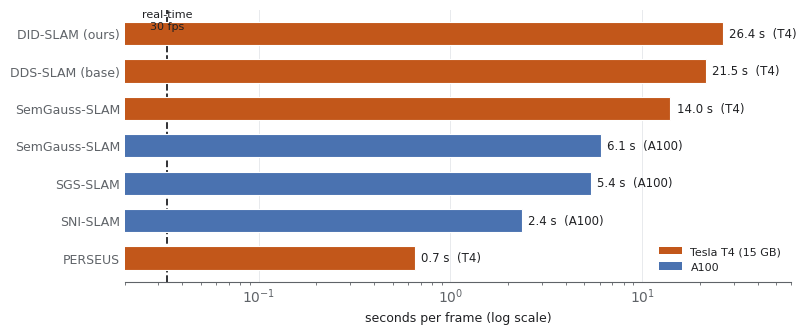

Generate this figure with matplotlib:
#!/usr/bin/env python
"""figures/runtime_bars.png -- per-frame runtime of every benchmarked system, with
its GPU, against the 30 fps real-time threshold (fig:runtime).

All values recovered from the run logs (see the Runtime paragraph, Section
Discussion): representative s/frame per system. SemGauss-SLAM is shown on BOTH the
Tesla T4 (its C1_001 run) and the A100-80GB (its other runs) to make the ~2.3x
device confound visible. GPU is colour-coded AND labelled on each bar, so identity
never rests on colour alone (blue/orange is colourblind-safe; unknown is neutral grey).

Local: python Addons/viz/gen_runtime_bars.py
"""
import os
import matplotlib
matplotlib.use('Agg')
import matplotlib.pyplot as plt

INK = '#202124'; MUT = '#5f6368'; GRID = '#e8eaed'
BLUE = '#4a72b0'; WARM = '#c2571a'; GREY = '#9aa0a6'
plt.rcParams.update({'font.family': 'Arial', 'text.color': INK, 'axes.edgecolor': MUT,
                     'axes.labelcolor': INK, 'xtick.color': MUT, 'ytick.color': MUT})
FIG = r"c:\Users\benli\OneDrive\Documents\GitHub\DDS-SLAM\DDS-SLAM\figures"

# (label, s/frame, gpu)  -- slowest first (drawn top-down)
ROWS = [
    ('DID-SLAM (ours)',      26.4, 'T4'),
    ('DDS-SLAM (base)',      21.5, 'T4'),
    ('SemGauss-SLAM',        14.0, 'T4'),
    ('SemGauss-SLAM',         6.1, 'A100'),
    ('SGS-SLAM',              5.4, 'A100'),
    ('SNI-SLAM',              2.35, 'A100'),
    ('PERSEUS',               0.65, 'T4'),
]
COL = {'T4': WARM, 'A100': BLUE, 'unknown': GREY}
RT = 1.0 / 30.0   # real-time threshold, s/frame

fig, ax = plt.subplots(figsize=(8.2, 3.4), dpi=200)
y = list(range(len(ROWS)))[::-1]   # top row highest
for yi, (lab, v, gpu) in zip(y, ROWS):
    ax.barh(yi, v, height=0.62, color=COL[gpu], edgecolor='white', linewidth=0.8, zorder=3)
    ax.text(v * 1.08, yi, f'{v:.1f}\\,s  ({gpu})'.replace('\\,', ' '),
            va='center', ha='left', fontsize=8.5, color=INK)

ax.set_yticks(y)
ax.set_yticklabels([r[0] for r in ROWS], fontsize=9)
ax.set_xscale('log')
ax.set_xlim(RT * 0.6, 60)
ax.set_xlabel('seconds per frame (log scale)', fontsize=9)

# real-time reference line
ax.axvline(RT, color=INK, lw=1.3, ls='--', zorder=2)
ax.text(RT, len(ROWS) - 0.35, 'real-time\n30 fps', fontsize=8, color=INK,
        ha='center', va='top')

# legend by GPU
from matplotlib.patches import Patch
ax.legend(handles=[Patch(facecolor=WARM, label='Tesla T4 (15\\,GB)'.replace('\\,', ' ')),
                   Patch(facecolor=BLUE, label='A100')],
          fontsize=8, frameon=False, loc='lower right')

ax.grid(axis='x', color=GRID, lw=0.7); ax.set_axisbelow(True)
for sp in ('top', 'right', 'left'):
    ax.spines[sp].set_visible(False)
ax.tick_params(length=0)
fig.tight_layout()
os.makedirs(FIG, exist_ok=True)
out = os.path.join(FIG, 'runtime_bars.png')
fig.savefig(out, bbox_inches='tight', facecolor='white')
print('wrote', out)
